Run: headless pygame with SDL's dummy video driver; simulated clock (each Clock.tick advances the game by its frame time, no real sleeping); random seed 0; keys injected as events and as key.get_pressed() state; no mouse input.
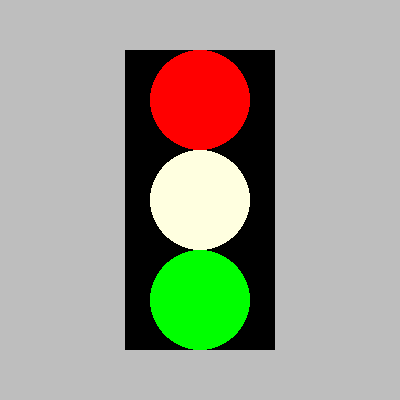
Frame 1 of 4 · flips 1–60 · no input
Frame 2 of 4 · flips 61–180 · tapped SPACE, RETURN · held RIGHT (→), D · screen unchanged from frame 1, image omitted
Frame 3 of 4 · flips 181–300 · held DOWN (↓), S · screen unchanged from frame 2, image omitted
Frame 4 of 4 · flips 301–420 · held LEFT (←), A, UP (↑), W · screen unchanged from frame 3, image omitted

The pygame program that drew these frames:

#Na sivoj pozadini nacrtaj crni semafor na kom žuto svetlo trepće.

import random
import pygame as pg
pg.init()
(sirina, visina) = (400, 400)
r=sirina//8
prozor = pg.display.set_mode((sirina, visina))
pg.display.set_caption("Semafor")
(x, y) = (sirina//2, visina//2)
boje = ["yellow", "lightyellow"]
broj_boje = 0
def crtaj():
    global broj_boje
    prozor.fill(pg.Color("grey"))
    pg.draw.rect(prozor, pg.Color("black"), (2.5*r,r,3*r, 6*r))
    pg.draw.circle(prozor, pg.Color("red"), (x, y-2*r), r)
    pg.draw.circle(prozor,pg.Color(boje[broj_boje]), (x,y),r)
    pg.draw.circle(prozor, pg.Color("green"), (x, y+2*r), r)
def novi_frejm():
    global broj_boje
    broj_boje = (broj_boje + 1) % len(boje)
kraj = False
sat = pg.time.Clock()  
while not kraj:
    crtaj()                              
    pg.display.update()     
    for dogadjaj in pg.event.get():      
        if dogadjaj.type == pg.QUIT:
            kraj = True         
    sat.tick(3)                          
    novi_frejm()
pg.quit()











    
